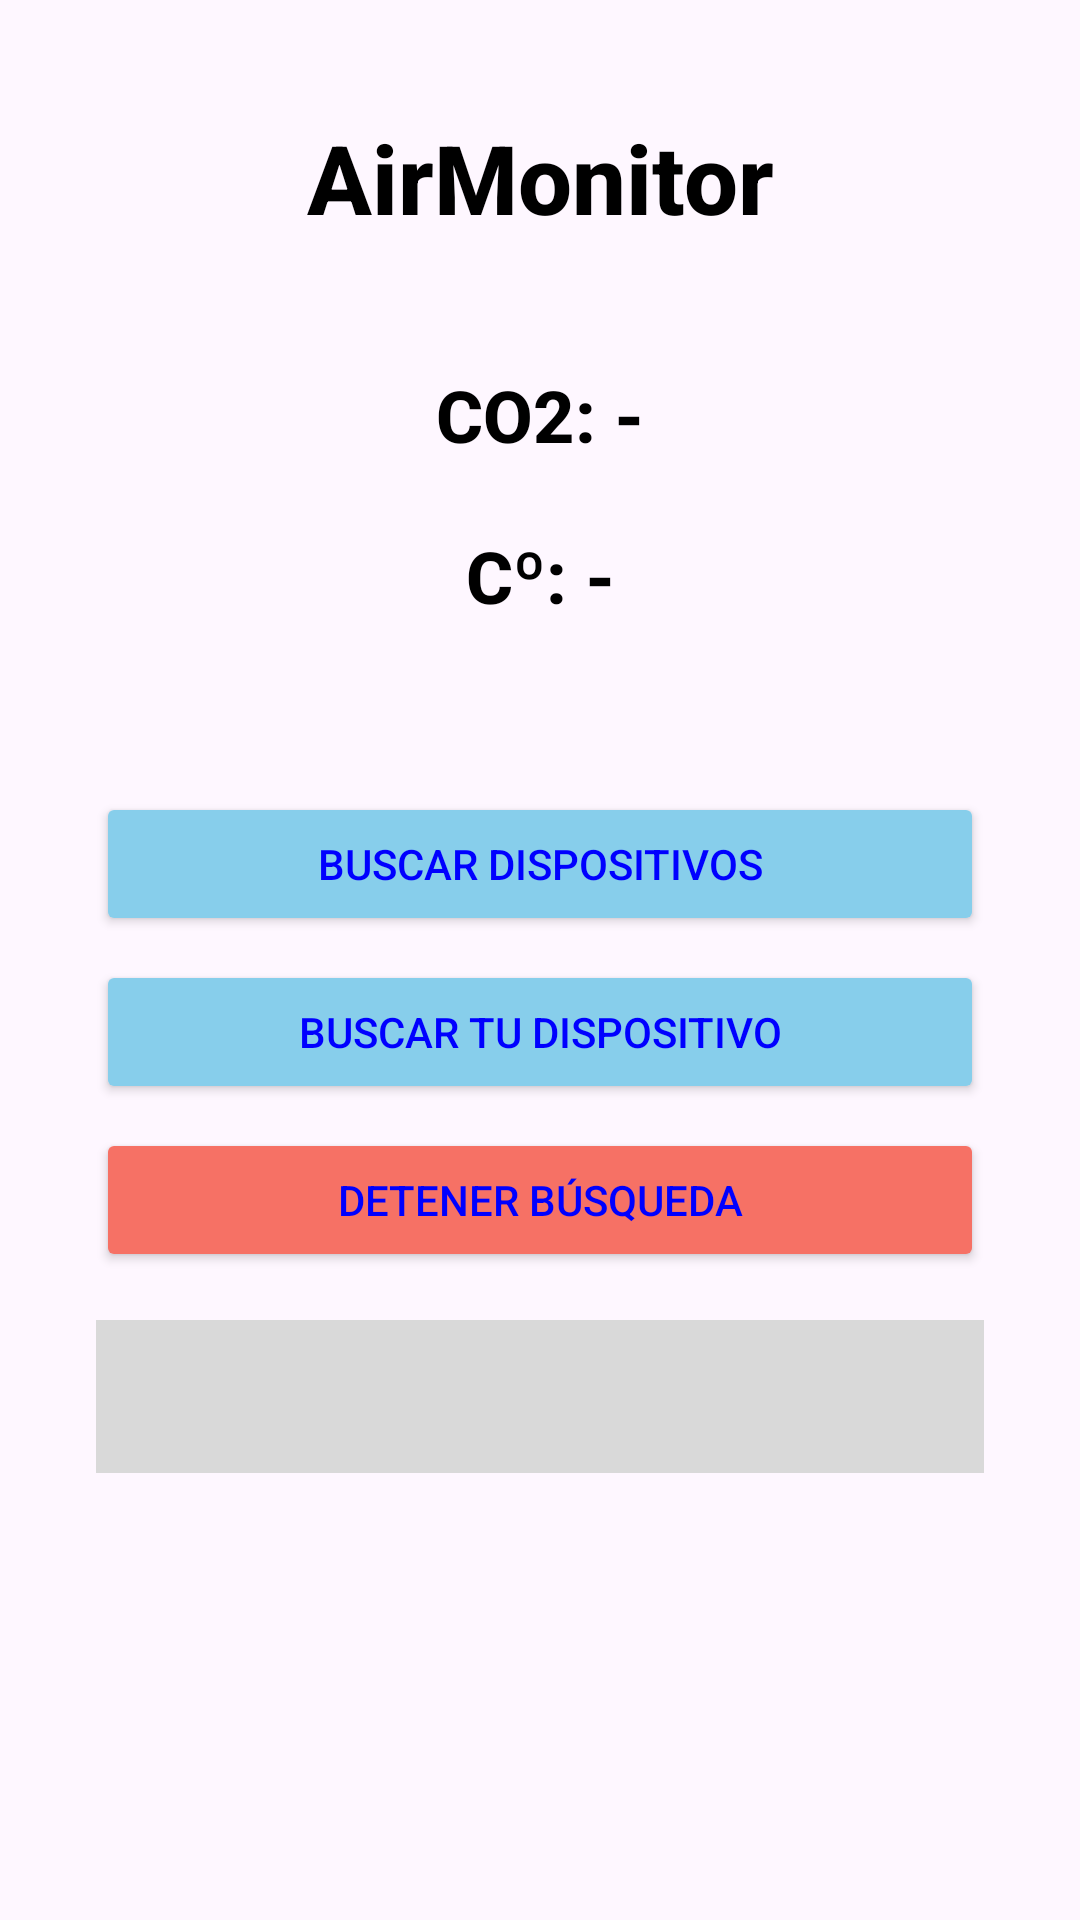

Layout XML and referenced resources for this Android screen:
<!-- AndroidManifest.xml: application theme Theme.Tabs -->
<!-- res/layout/activity_main.xml -->
<?xml version="1.0" encoding="utf-8"?>
<androidx.constraintlayout.widget.ConstraintLayout xmlns:android="http://schemas.android.com/apk/res/android"
    xmlns:app="http://schemas.android.com/apk/res-auto"
    android:layout_width="match_parent"
    android:layout_height="match_parent">

    <TextView
        android:id="@+id/textView"
        android:layout_width="wrap_content"
        android:layout_height="wrap_content"
        android:fontFamily="sans-serif-medium"
        android:text="AirMonitor"
        android:textColor="#000000"
        android:textSize="32sp"
        android:textStyle="bold"
        app:layout_constraintBottom_toTopOf="@+id/botonBuscarDispositivosBTLE"
        app:layout_constraintEnd_toEndOf="parent"
        app:layout_constraintStart_toStartOf="parent"
        app:layout_constraintTop_toTopOf="parent"
        app:layout_constraintVertical_bias="0.171" />

    <TextView
        android:id="@+id/ValorTemp"
        android:layout_width="wrap_content"
        android:layout_height="wrap_content"
        android:layout_gravity="center"
        android:layout_marginBottom="56dp"
        android:fontFamily="sans-serif-medium"
        android:text="Cº: -"
        android:textColor="@android:color/black"
        android:textSize="24sp"
        android:textStyle="bold"
        app:layout_constraintBottom_toTopOf="@+id/botonBuscarDispositivosBTLE"
        app:layout_constraintEnd_toEndOf="parent"
        app:layout_constraintHorizontal_bias="0.5"
        app:layout_constraintStart_toStartOf="parent" />

    <TextView
        android:id="@+id/ValorCO2"
        android:layout_width="wrap_content"
        android:layout_height="wrap_content"
        android:layout_gravity="center"
        android:layout_marginTop="20dp"
        android:fontFamily="sans-serif-medium"
        android:text="CO2: -"
        android:textColor="@android:color/black"
        android:textSize="24sp"
        android:textStyle="bold"
        app:layout_constraintBottom_toTopOf="@+id/ValorTemp"
        app:layout_constraintEnd_toEndOf="parent"
        app:layout_constraintHorizontal_bias="0.5"
        app:layout_constraintStart_toStartOf="parent"
        app:layout_constraintTop_toBottomOf="@+id/textView"
        app:layout_constraintVertical_bias="0.5" />

    <Button
        android:id="@+id/botonBuscarDispositivosBTLE"
        android:layout_width="0dp"
        android:layout_height="wrap_content"
        android:layout_marginStart="32dp"
        android:layout_marginTop="264dp"
        android:layout_marginEnd="32dp"
        android:backgroundTint="#87CEEB"
        android:fontFamily="sans-serif-medium"
        android:onClick="botonBuscarDispositivosBTLEPulsado"
        android:text="Buscar dispositivos"
        app:layout_constraintEnd_toEndOf="parent"
        app:layout_constraintHorizontal_bias="0.0"
        app:layout_constraintStart_toStartOf="parent"
        app:layout_constraintTop_toTopOf="parent" />

    <Button
        android:id="@+id/botonBuscarNuestroDispositivoBTLE"
        android:layout_width="0dp"
        android:layout_height="wrap_content"
        android:layout_marginStart="32dp"
        android:layout_marginTop="8dp"
        android:layout_marginEnd="32dp"
        android:backgroundTint="#87CEEB"
        android:fontFamily="sans-serif-medium"
        android:onClick="botonBuscarNuestroDispositivoBTLEPulsado"
        android:text="Buscar tu dispositivo"
        app:layout_constraintEnd_toEndOf="parent"
        app:layout_constraintStart_toStartOf="parent"
        app:layout_constraintTop_toBottomOf="@+id/botonBuscarDispositivosBTLE" />

    <Button
        android:id="@+id/botonDetenerBusquedaDispositivosBTLE"
        android:layout_width="0dp"
        android:layout_height="wrap_content"
        android:layout_marginStart="32dp"
        android:layout_marginTop="8dp"
        android:layout_marginEnd="32dp"
        android:backgroundTint="#F67165"
        android:fontFamily="sans-serif-medium"
        android:onClick="botonDetenerBusquedaDispositivosBTLEPulsado"
        android:text="Detener búsqueda"
        app:layout_constraintEnd_toEndOf="parent"
        app:layout_constraintStart_toStartOf="parent"
        app:layout_constraintTop_toBottomOf="@+id/botonBuscarNuestroDispositivoBTLE" />

    <ScrollView
        android:layout_width="match_parent"
        android:layout_height="0dp"
        android:layout_marginStart="32dp"
        android:layout_marginTop="16dp"
        android:layout_marginEnd="32dp"
        android:layout_marginBottom="32dp"
        android:layout_weight="1"
        app:layout_constraintBottom_toBottomOf="parent"
        app:layout_constraintEnd_toEndOf="parent"
        app:layout_constraintHorizontal_bias="0.0"
        app:layout_constraintStart_toStartOf="parent"
        app:layout_constraintTop_toBottomOf="@+id/botonDetenerBusquedaDispositivosBTLE">

        <TextView
            android:id="@+id/log_text_view"
            android:layout_width="match_parent"
            android:layout_height="wrap_content"
            android:background="#D9D9D9"
            android:fontFamily="monospace"
            android:padding="16dp"
            android:scrollbars="vertical"
            android:textColor="#000000"
            android:textSize="14sp" />
    </ScrollView>


</androidx.constraintlayout.widget.ConstraintLayout>
<!-- resources referenced by this layout -->
<resources>
  <style name="Theme.Tabs" parent="Base.Theme.Tabs" />
  <style name="Base.Theme.Tabs" parent="Theme.Material3.DayNight.NoActionBar">
          
          <item name="android:typeface">serif</item>
          <item name="android:textColor">#0000FF</item>
          
      </style>
</resources>
